Photos from the image-classification dataset "data" in the GitHub repository PLCnext/RockPaperScissors. Its 4 classes are: blank, paper, rock, scissors.

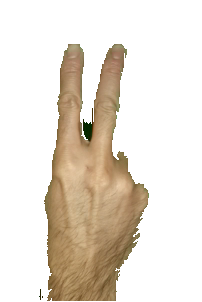
Label: scissors

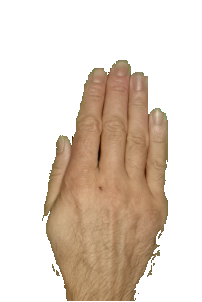
Label: paper

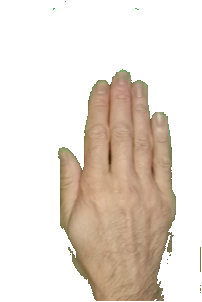
Label: paper

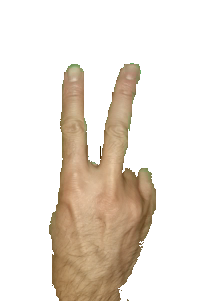
Label: scissors

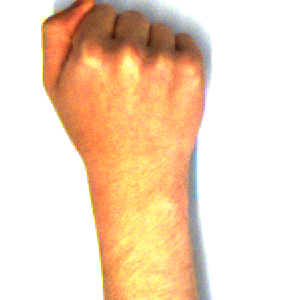
Label: rock

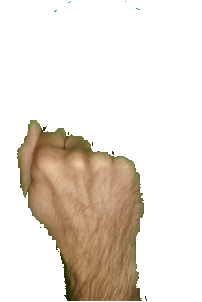
Label: rock
